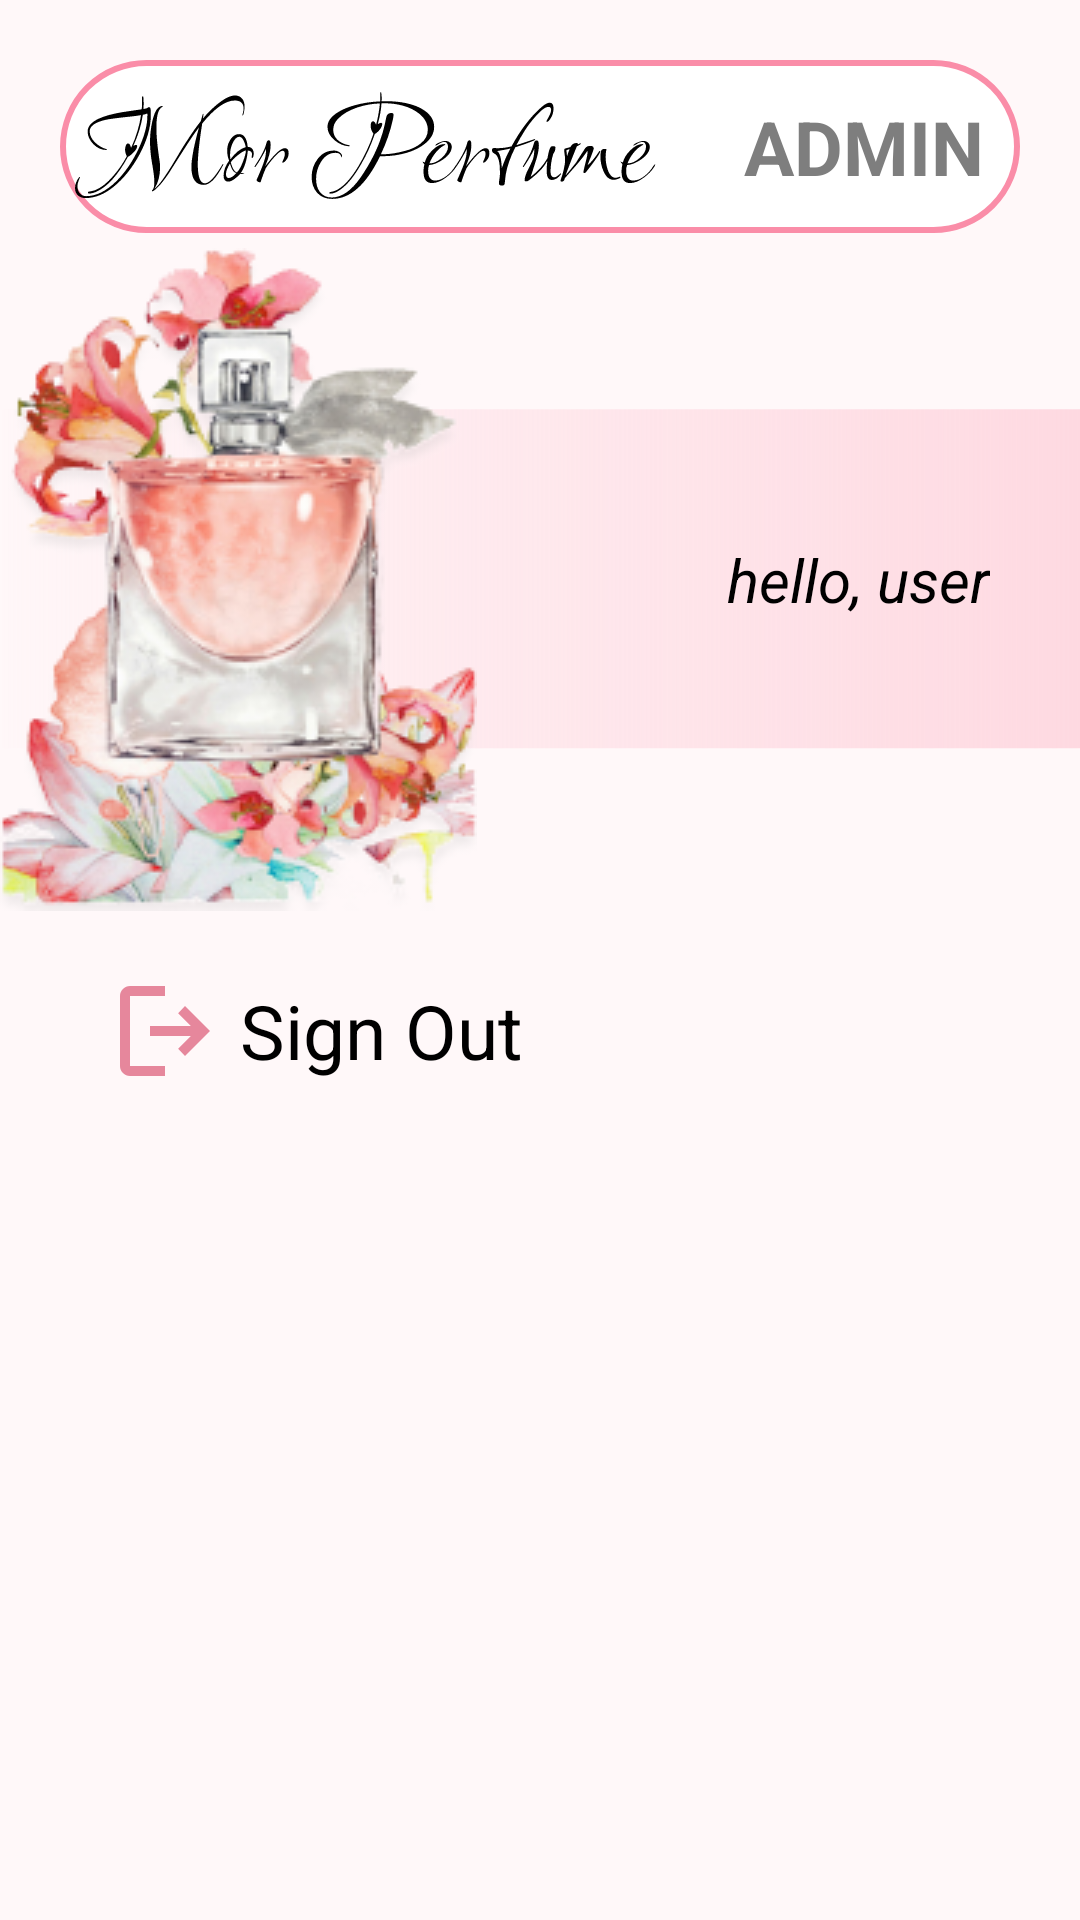

Produce the Android XML layout that renders to this screen, including the resource entries it uses.
<!-- AndroidManifest.xml: application theme Theme.App_perfume -->
<!-- res/layout/fragment_user.xml -->
<?xml version="1.0" encoding="utf-8"?>
<LinearLayout xmlns:android="http://schemas.android.com/apk/res/android"
    xmlns:app="http://schemas.android.com/apk/res-auto"
    android:layout_width="match_parent"
    android:layout_height="match_parent"
    android:background="#FFF8F9"
    android:orientation="vertical">

    <RelativeLayout
        android:layout_width="match_parent"
        android:layout_height="wrap_content"
        android:layout_marginTop="20dp"
        android:layout_marginHorizontal="20dp"
        android:layout_marginBottom="5dp"
        android:background="@drawable/edit_text2"
        android:padding="5dp">

        <ImageView
            android:layout_width="wrap_content"
            android:layout_height="wrap_content"
            android:background="@drawable/mor_perfume"
            android:layout_centerVertical="true"
            />

        <TextView
            android:layout_width="wrap_content"
            android:layout_height="wrap_content"
            android:layout_alignParentEnd="true"
            android:padding="7dp"
            android:text="ADMIN"
            android:textColor="#7E7E7E"
            android:textSize="25dp"
            android:textStyle="bold" />
    </RelativeLayout>

    <FrameLayout
        android:layout_width="match_parent"
        android:layout_height="wrap_content"
        android:layout_marginBottom="10dp"
        >
        <ImageView
            android:layout_width="match_parent"
            android:layout_height="wrap_content"
            android:background="@drawable/home_rectangle"
            android:layout_gravity="center"
            />
        <ImageView
            android:layout_width="wrap_content"
            android:layout_height="wrap_content"
            android:background="@drawable/klipartz5"/>
        <TextView
            android:id="@+id/txt_hello"
            android:layout_width="match_parent"
            android:layout_height="wrap_content"
            android:text="hello, user"
            android:textSize="20dp"
            android:textColor="@color/black"
            android:textStyle="italic"
            android:layout_gravity="center_vertical"
            android:gravity="right"
            android:paddingRight="30dp"/>
    </FrameLayout>


    <RelativeLayout
        android:layout_width="300dp"
        android:layout_height="50dp"
        android:layout_gravity="center"
        android:layout_margin="5dp">

        <Button
            android:layout_width="300dp"
            android:layout_height="50dp"
            android:layout_centerHorizontal="true"
            android:id="@+id/prf_sign_out"
            android:background="@null" />

        <Button
            android:layout_width="30dp"
            android:layout_height="30dp"
            android:layout_marginStart="10dp"
            android:layout_marginTop="10dp"
            android:layout_marginEnd="10dp"
            android:layout_marginBottom="10dp"
            android:background="@drawable/log_out" />

        <TextView
            android:layout_width="wrap_content"
            android:layout_height="wrap_content"
            android:layout_marginLeft="50dp"
            android:layout_marginTop="8dp"
            android:text="Sign Out"
            android:textColor="@color/black"
            android:textSize="25dp" />
    </RelativeLayout>

</LinearLayout>
<!-- resources referenced by this layout -->
<resources>
  <color name="black">#FF000000</color>
  <!-- drawable edit_text2 (drawable) -->
  <?xml version="1.0" encoding="UTF-8" ?>
  <shape xmlns:android="http://schemas.android.com/apk/res/android">
      <stroke
          android:color="#FA8DA8"
          android:width="2dp"/>
      <size
          android:width="300dp"
          android:height="50dp">
      </size>
      <corners android:radius ="30dp"/>
      <solid android:color="@color/white"/>
  </shape>
  <!-- drawable home_rectangle (drawable) -->
  <vector xmlns:android="http://schemas.android.com/apk/res/android"
      xmlns:aapt="http://schemas.android.com/aapt"
      android:width="316dp"
      android:height="114dp"
      android:viewportWidth="316"
      android:viewportHeight="114">
    <path
        android:pathData="M0.76,0.45h315.24v113h-315.24z">
      <aapt:attr name="android:fillColor">
        <gradient 
            android:startX="316"
            android:startY="56.95"
            android:endX="-9.68"
            android:endY="56.95"
            android:type="linear">
          <item android:offset="0" android:color="#FFFED9E1"/>
          <item android:offset="1" android:color="#00FED9E1"/>
        </gradient>
      </aapt:attr>
    </path>
  </vector>
  <!-- drawable klipartz5: png bitmap (drawable, 71047 bytes) -->
  <!-- drawable log_out (drawable) -->
  <vector xmlns:android="http://schemas.android.com/apk/res/android"
      android:width="18dp"
      android:height="18dp"
      android:viewportWidth="18"
      android:viewportHeight="18">
    <path
        android:pathData="M2,18C1.45,18 0.979,17.804 0.587,17.412C0.195,17.02 -0.001,16.549 0,16V2C0,1.45 0.196,0.979 0.588,0.587C0.98,0.195 1.451,-0.001 2,0H9V2H2V16H9V18H2ZM13,14L11.625,12.55L14.175,10H6V8H14.175L11.625,5.45L13,4L18,9L13,14Z"
        android:fillColor="#E6879C"/>
  </vector>
  <!-- drawable mor_perfume: vector/xml drawable (drawable, 18290 chars, omitted) -->
  <style name="Theme.App_perfume" parent="Base.Theme.App_perfume" />
  <color name="white">#FFFFFFFF</color>
  <style name="Base.Theme.App_perfume" parent="Theme.AppCompat.Light.NoActionBar">
          
          
      </style>
</resources>
